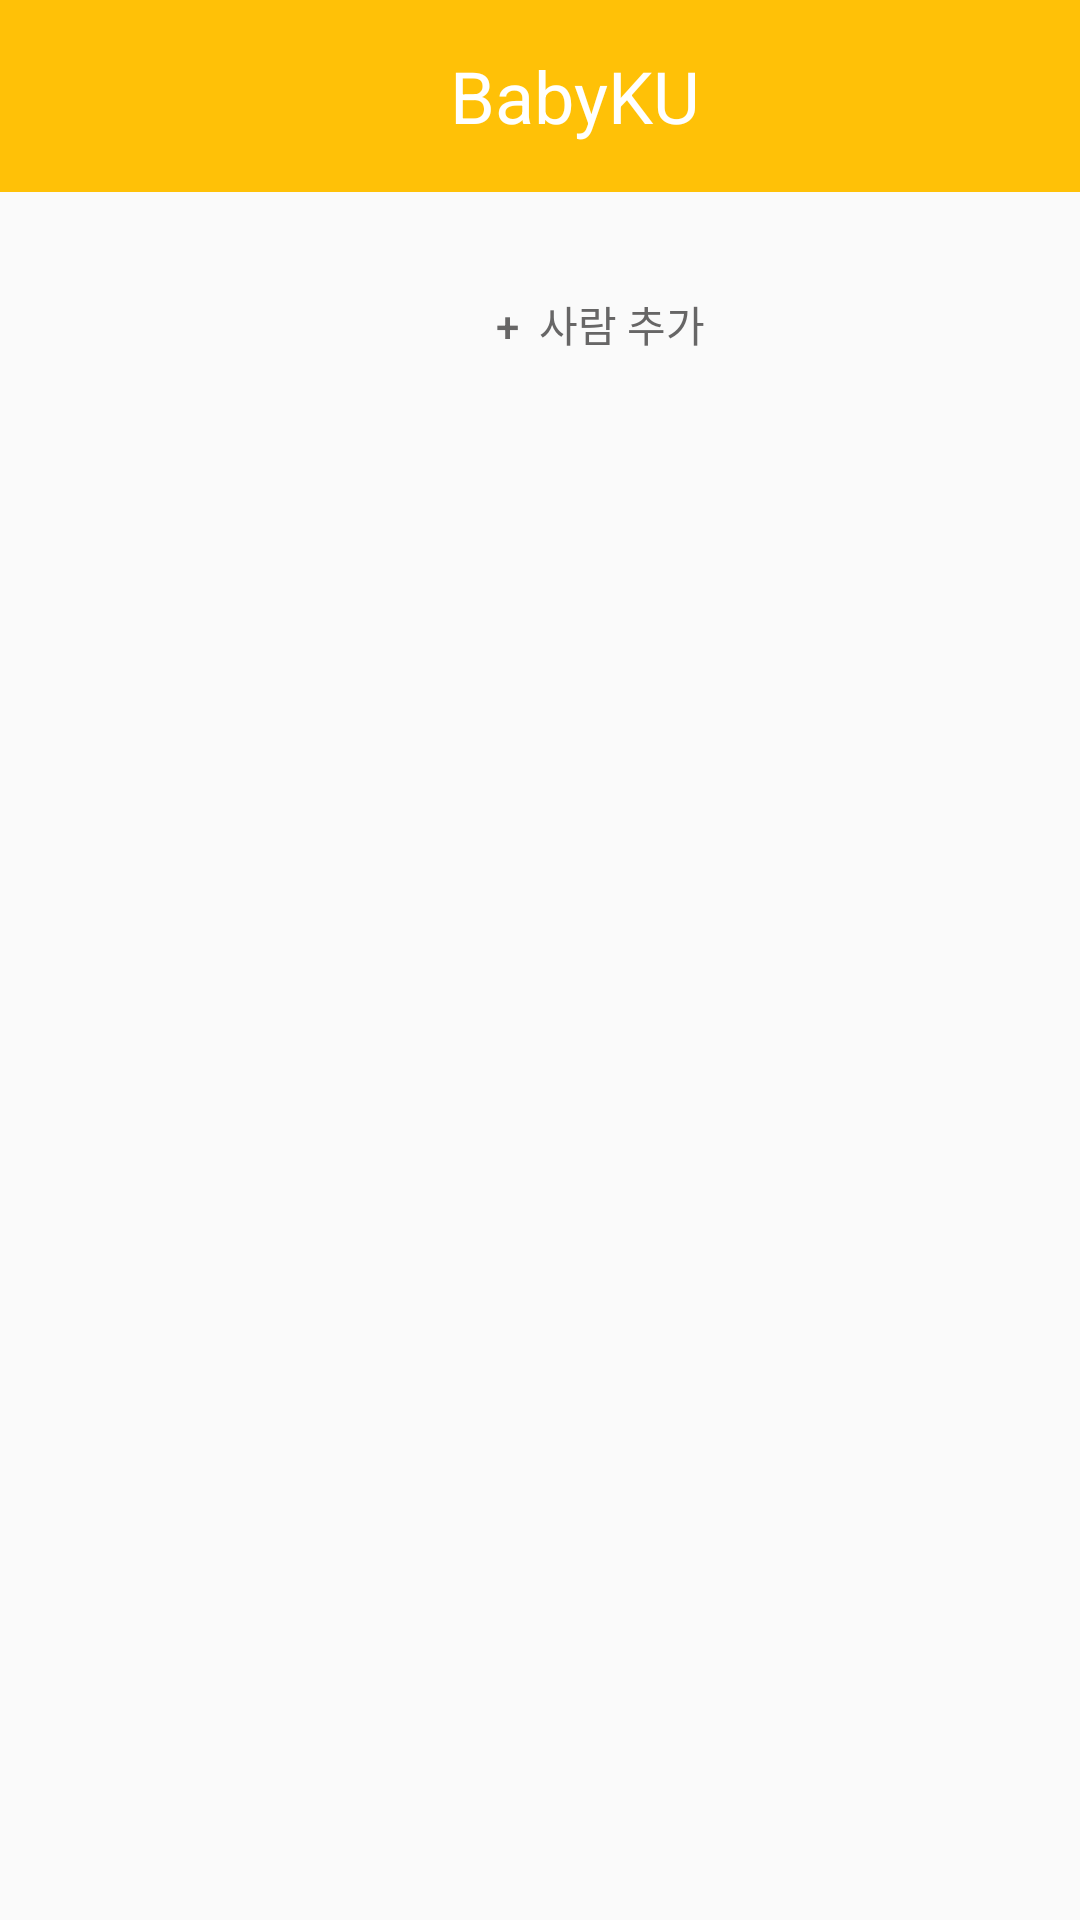

The Android layout XML behind this screen, and the referenced resources:
<!-- AndroidManifest.xml: application theme AppTheme -->
<!-- res/layout/activity_main.xml -->
<?xml version="1.0" encoding="utf-8"?>
<LinearLayout xmlns:android="http://schemas.android.com/apk/res/android"
    xmlns:app="http://schemas.android.com/apk/res-auto"
    xmlns:tools="http://schemas.android.com/tools"


    android:layout_width="match_parent"
    android:layout_height="730dp"
    android:orientation="vertical"
    tools:layout_editor_absoluteX="1dp"
    tools:layout_editor_absoluteY="0dp">

    <LinearLayout
        android:layout_width="match_parent"
        android:layout_height="64dp"
        android:background="#FFC107">

        <TextView
            android:id="@+id/textView4"
            android:layout_width="256dp"
            android:layout_height="wrap_content"
            android:layout_gravity="center"
            android:layout_marginLeft="150dp"
            android:layout_weight="1"
            android:text="BabyKU"
            android:textColor="@android:color/background_light"
            android:textSize="24sp"
            app:layout_constraintEnd_toEndOf="parent"
            app:layout_constraintStart_toStartOf="parent" />

    </LinearLayout>

    <LinearLayout
        android:layout_width="match_parent"
        android:layout_height="525dp"
        android:orientation="vertical">

        <androidx.recyclerview.widget.RecyclerView
            android:id="@+id/recyclerView"
            android:layout_width="match_parent"
            android:layout_height="wrap_content" />

        <Button
            android:id="@+id/button5"
            android:layout_width="200dp"
            android:layout_height="wrap_content"
            android:layout_marginLeft="100dp"
            android:layout_marginTop="20dp"

            android:background="@drawable/intor3"
            android:shadowColor="@android:color/background_dark"
            android:text="+  사람 추가"
            android:textColor="#676666"
            app:layout_constraintEnd_toEndOf="parent"
            app:layout_constraintStart_toStartOf="parent" />
    </LinearLayout>

</LinearLayout>
<!-- resources referenced by this layout -->
<resources>
  <style name="AppTheme" parent="Theme.AppCompat.Light.NoActionBar">
          
          <item name="colorPrimary">@color/colorPrimary</item>
          <item name="colorPrimaryDark">#FFC107</item>
          <item name="colorAccent">@color/colorAccent</item>
  
  
      </style>
  <color name="colorPrimary">#6200EE</color>
  <color name="colorAccent">#03DAC5</color>
</resources>
